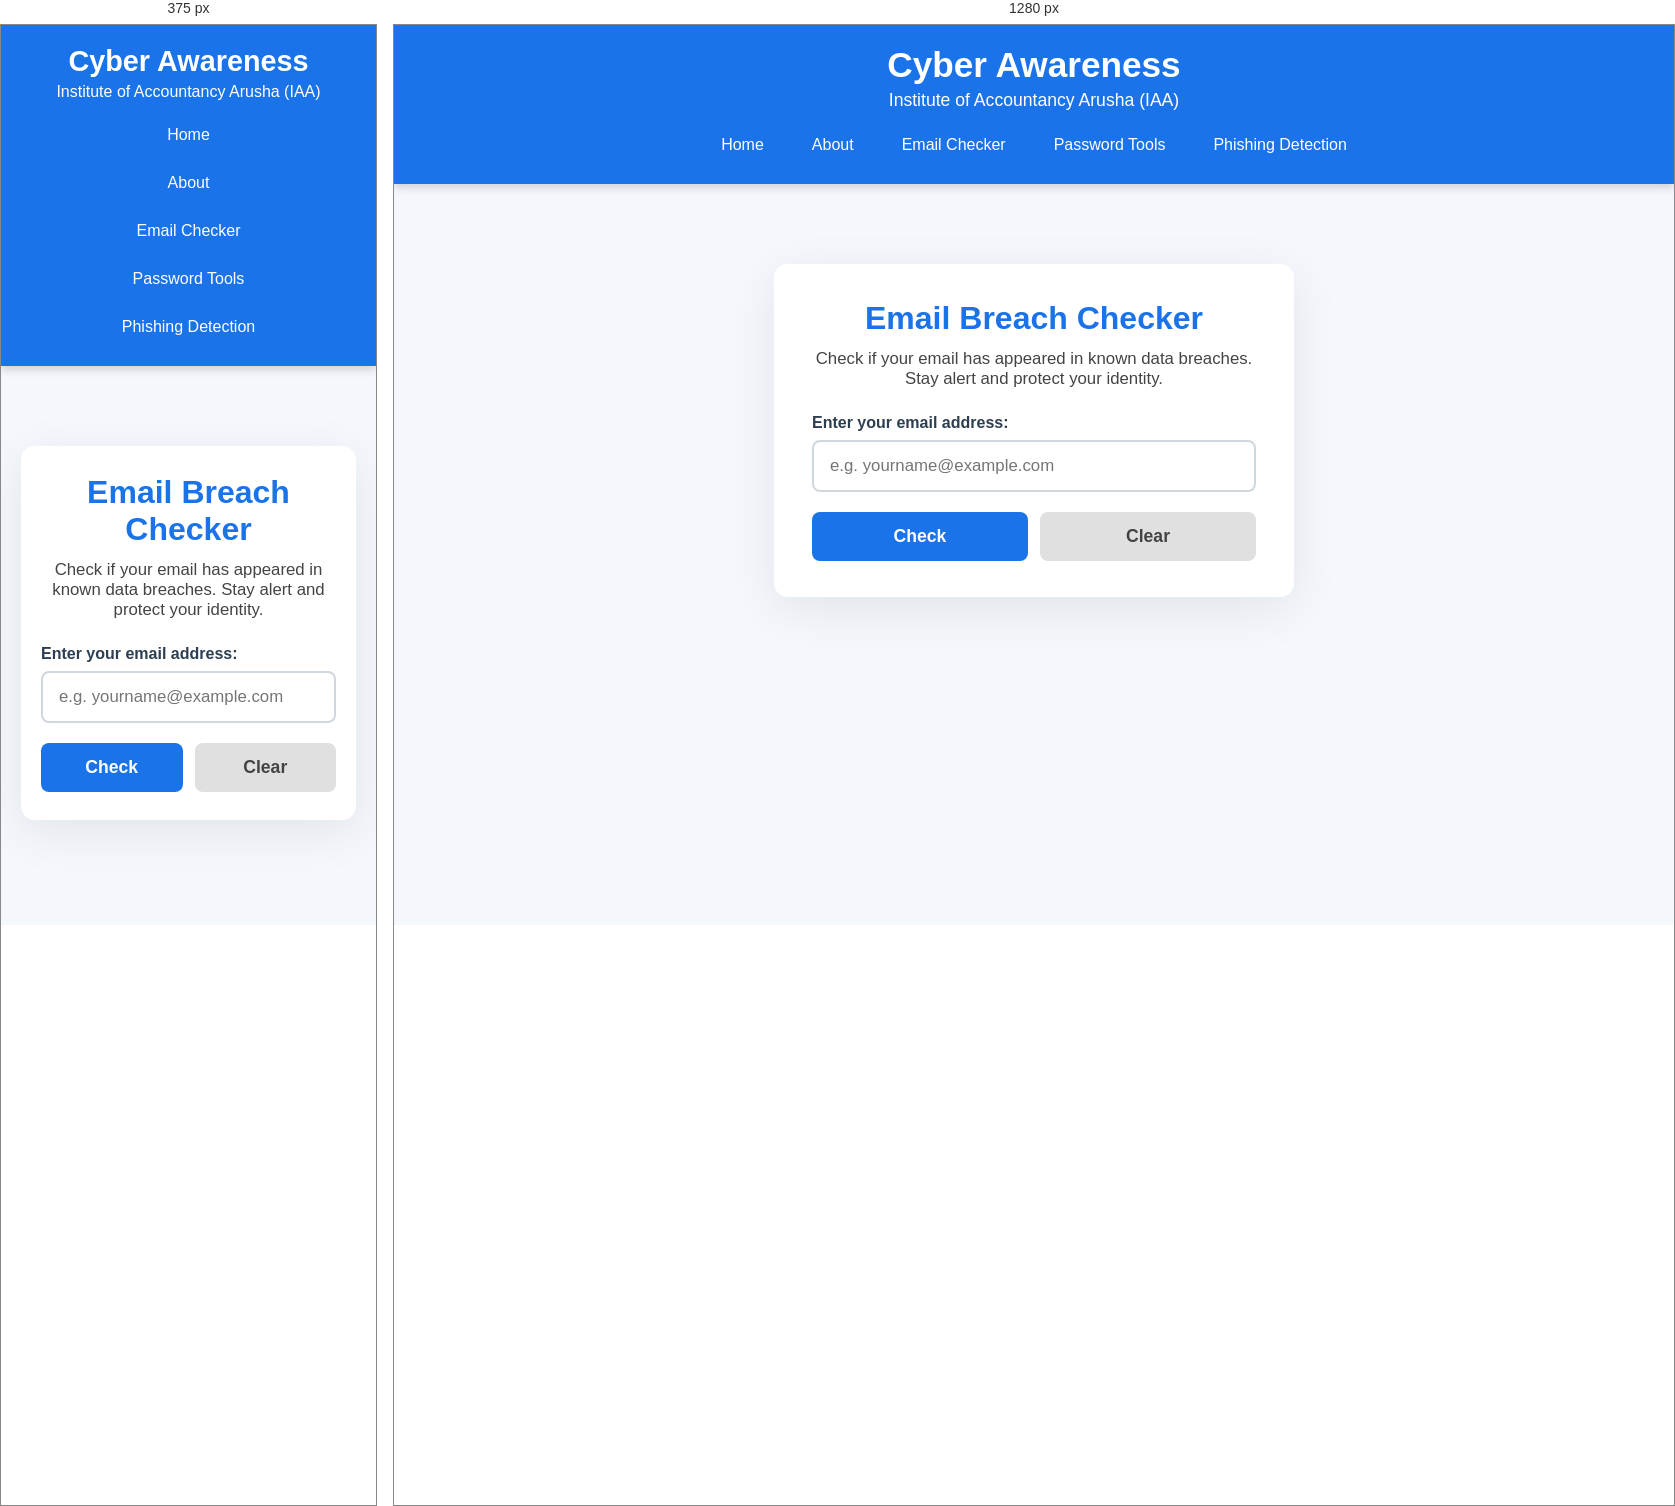
Rendered at 375 px and 1280 px, left to right.

<!-- file: courses.html -->
<!DOCTYPE html>
<html lang="en">
<head>
  <meta charset="UTF-8" />
  <meta name="viewport" content="width=device-width, initial-scale=1.0" />
  <title>Email Breach Checker - Cyber Awareness</title>
  <style>
    /* General Reset */
    * {
      margin: 0;
      padding: 0;
      box-sizing: border-box;
    }

    body {
      font-family: 'Segoe UI', Tahoma, Geneva, Verdana, sans-serif;
      background-color: #f4f7fb;
      color: #2c3e50;
      padding: 0;
      margin: 0;
    }

    /* Header Styling */
    header {
      background-color: #1a73e8;
      color: white;
      padding: 20px 0;
      text-align: center;
      box-shadow: 0 4px 8px rgba(0, 0, 0, 0.15);
    }

    header h1 {
      font-size: 2.2rem;
      margin-bottom: 5px;
    }

    header p {
      font-size: 1.1rem;
      margin-bottom: 15px;
      font-weight: 300;
    }

    nav {
      display: flex;
      justify-content: center;
      flex-wrap: wrap;
      gap: 20px;
      margin-top: 10px;
    }

    nav a {
      color: white;
      text-decoration: none;
      font-weight: 500;
      padding: 10px 14px;
      border-radius: 6px;
      transition: background-color 0.3s ease;
    }

    nav a:hover {
      background-color: rgba(255, 255, 255, 0.2);
    }

    /* Email Checker Styling */
    #email-checker {
      --main-color: #1a73e8;
      --safe-bg: #e8f5e9;
      --safe-text: #256029;
      --breach-bg: #ffebee;
      --breach-text: #b71c1c;
      padding: 40px 20px;
    }

    #email-checker .email-container {
      background-color: #ffffff;
      max-width: 520px;
      margin: 40px auto;
      padding: 36px 38px;
      border-radius: 14px;
      box-shadow: 0 12px 50px rgba(0, 0, 0, 0.08);
    }

    #email-checker h2 {
      font-size: 2rem;
      margin-bottom: 12px;
      color: var(--main-color);
      text-align: center;
    }

    #email-checker .description {
      font-size: 1.05rem;
      margin-bottom: 25px;
      color: #444;
      text-align: center;
    }

    #email-checker label {
      display: block;
      font-weight: 600;
      margin-bottom: 8px;
    }

    #email-checker input[type="email"] {
      width: 100%;
      padding: 14px 16px;
      font-size: 1.05rem;
      border-radius: 8px;
      border: 2px solid #d0d7de;
      transition: border 0.3s ease, box-shadow 0.3s ease;
    }

    #email-checker input[type="email"]:focus {
      border-color: var(--main-color);
      box-shadow: 0 0 8px rgba(26, 115, 232, 0.3);
      outline: none;
    }

    #email-checker .buttons {
      display: flex;
      gap: 12px;
      margin-top: 20px;
    }

    #email-checker button {
      flex: 1;
      padding: 14px 0;
      font-size: 1.1rem;
      font-weight: bold;
      border: none;
      border-radius: 8px;
      cursor: pointer;
      transition: background-color 0.3s ease;
    }

    #email-checker #checkBtn {
      background-color: var(--main-color);
      color: #fff;
    }

    #email-checker #checkBtn:hover {
      background-color: #155ab6;
    }

    #email-checker #clearBtn {
      background-color: #e0e0e0;
      color: #444;
    }

    #email-checker #clearBtn:hover {
      background-color: #cfd8dc;
    }

    #email-checker .result-box {
      margin-top: 30px;
      padding: 18px 22px;
      border-radius: 10px;
      font-size: 1.1rem;
      display: none;
      flex-direction: column;
      gap: 10px;
    }

    #email-checker .result-box.safe {
      background-color: var(--safe-bg);
      color: var(--safe-text);
      border-left: 5px solid #43a047;
    }

    #email-checker .result-box.breached {
      background-color: var(--breach-bg);
      color: var(--breach-text);
      border-left: 5px solid #e53935;
    }

    #email-checker .result-main {
      font-weight: bold;
      font-size: 1.15rem;
    }

    #email-checker .ai-tip {
      font-size: 0.95rem;
      font-weight: 500;
    }

    @media (max-width: 600px) {
      nav {
        flex-direction: column;
        gap: 10px;
      }

      #email-checker .email-container {
        padding: 28px 20px;
      }

      header h1 {
        font-size: 1.8rem;
      }

      header p {
        font-size: 1rem;
      }
    }
  </style>
</head>
<body>

  <!-- 🔐 HEADER SECTION -->
  <header>
    <h1>Cyber Awareness</h1>
    <p>Institute of Accountancy Arusha (IAA)</p>
    <nav>
      <a href="index.html">Home</a>
      <a href="about.html">About</a>
      <a href="courses.html">Email Checker</a>
      <a href="security-tools.html">Password Tools</a>
      <a href="phishing-simulation.html">Phishing Detection</a>
    </nav>
  </header>

  <!-- 📧 EMAIL CHECKER TOOL -->
  <div id="email-checker">
    <div class="email-container">
      <h2>Email Breach Checker</h2>
      <p class="description">Check if your email has appeared in known data breaches. Stay alert and protect your identity.</p>

      <label for="emailInput">Enter your email address:</label>
      <input type="email" id="emailInput" placeholder="e.g. [email-redacted]" autocomplete="off" />

      <div class="buttons">
        <button id="checkBtn">Check</button>
        <button id="clearBtn">Clear</button>
      </div>

      <div id="emailResult" class="result-box" role="alert">
        <div class="result-main" id="resultMessage"></div>
        <div class="ai-tip" id="aiTip"></div>
      </div>
    </div>
  </div>

  <!-- 🔍 SCRIPT -->
  <script>
    (function () {
      const breachedEmails = [
        "[email-redacted]",
        "[email-redacted]",
        "[email-redacted]",
        "[email-redacted]",
        "[email-redacted]",
        "[email-redacted]"
      ];

      const riskyDomains = ["tempmail.com", "mailinator.com", "10minutemail.com", "yopmail.com"];

      const tips = {
        breached: [
          "Change your password immediately and enable 2FA.",
          "Use a password manager to generate strong, unique passwords.",
          "Avoid reusing passwords across platforms to limit exposure.",
          "Check if other accounts linked to this email are compromised.",
          "Review recent account activity and secure your data."
        ],
        risky: [
          "Avoid using temporary emails for important accounts.",
          "Disposable emails offer no real account recovery options.",
          "Use a reputable, long-term email service for security.",
          "Temporary domains are often blocked or abused.",
          "Secure accounts need reliable email addresses."
        ],
        safe: [
          "Still, stay cautious and monitor your accounts regularly.",
          "Enable 2FA even if no breach is found.",
          "Use unique passwords for every account.",
          "Subscribe to breach alert services like Have I Been Pwned.",
          "Change passwords regularly for better safety."
        ],
        invalid: [
          "Avoid using special characters or spaces in your email.",
          "Check your format: [email-redacted] is standard.",
          "Make sure you didn't miss the '@' symbol.",
          "Emails need a valid domain like gmail.com or yahoo.com.",
          "Correct your email address before checking."
        ]
      };

      function getRandomTip(category) {
        const messages = tips[category];
        return messages[Math.floor(Math.random() * messages.length)];
      }

      function checkEmail() {
        const emailInput = document.getElementById("emailInput");
        const email = emailInput.value.trim().toLowerCase();
        const resultBox = document.getElementById("emailResult");
        const resultMessage = document.getElementById("resultMessage");
        const aiTip = document.getElementById("aiTip");

        resultBox.style.display = "none";
        resultBox.className = "result-box";
        resultMessage.textContent = "";
        aiTip.textContent = "";

        const validFormat = /^[^@\s]+@[^@\s]+\.[^@\s]+$/;
        if (!validFormat.test(email)) {
          displayResult("❌ Invalid email format. Please enter a valid email.", "breached", "invalid");
          return;
        }

        const domain = email.split("@")[1];

        if (breachedEmails.includes(email)) {
          displayResult("⚠ Your email was found in a known data breach!", "breached", "breached");
        } else if (riskyDomains.includes(domain)) {
          displayResult("⚠ This email uses a risky disposable domain.", "breached", "risky");
        } else {
          displayResult("✅ Your email appears safe. No breach found.", "safe", "safe");
        }
      }

      function displayResult(message, status, tipCategory) {
        const resultBox = document.getElementById("emailResult");
        const resultMessage = document.getElementById("resultMessage");
        const aiTip = document.getElementById("aiTip");

        resultMessage.textContent = message;
        aiTip.textContent = "💡 AI Tip: " + getRandomTip(tipCategory);
        resultBox.className = "result-box " + status;
        resultBox.style.display = "flex";
      }

      function clearInput() {
        const emailInput = document.getElementById("emailInput");
        emailInput.value = "";
        const resultBox = document.getElementById("emailResult");
        resultBox.style.display = "none";
        resultBox.className = "result-box";
        document.getElementById("resultMessage").textContent = "";
        document.getElementById("aiTip").textContent = "";
        emailInput.focus();
      }

      document.getElementById("checkBtn").addEventListener("click", checkEmail);
      document.getElementById("clearBtn").addEventListener("click", clearInput);
      document.getElementById("emailInput").addEventListener("keypress", function (e) {
        if (e.key === "Enter") checkEmail();
      });
    })();
  </script>
</body>
</html>
